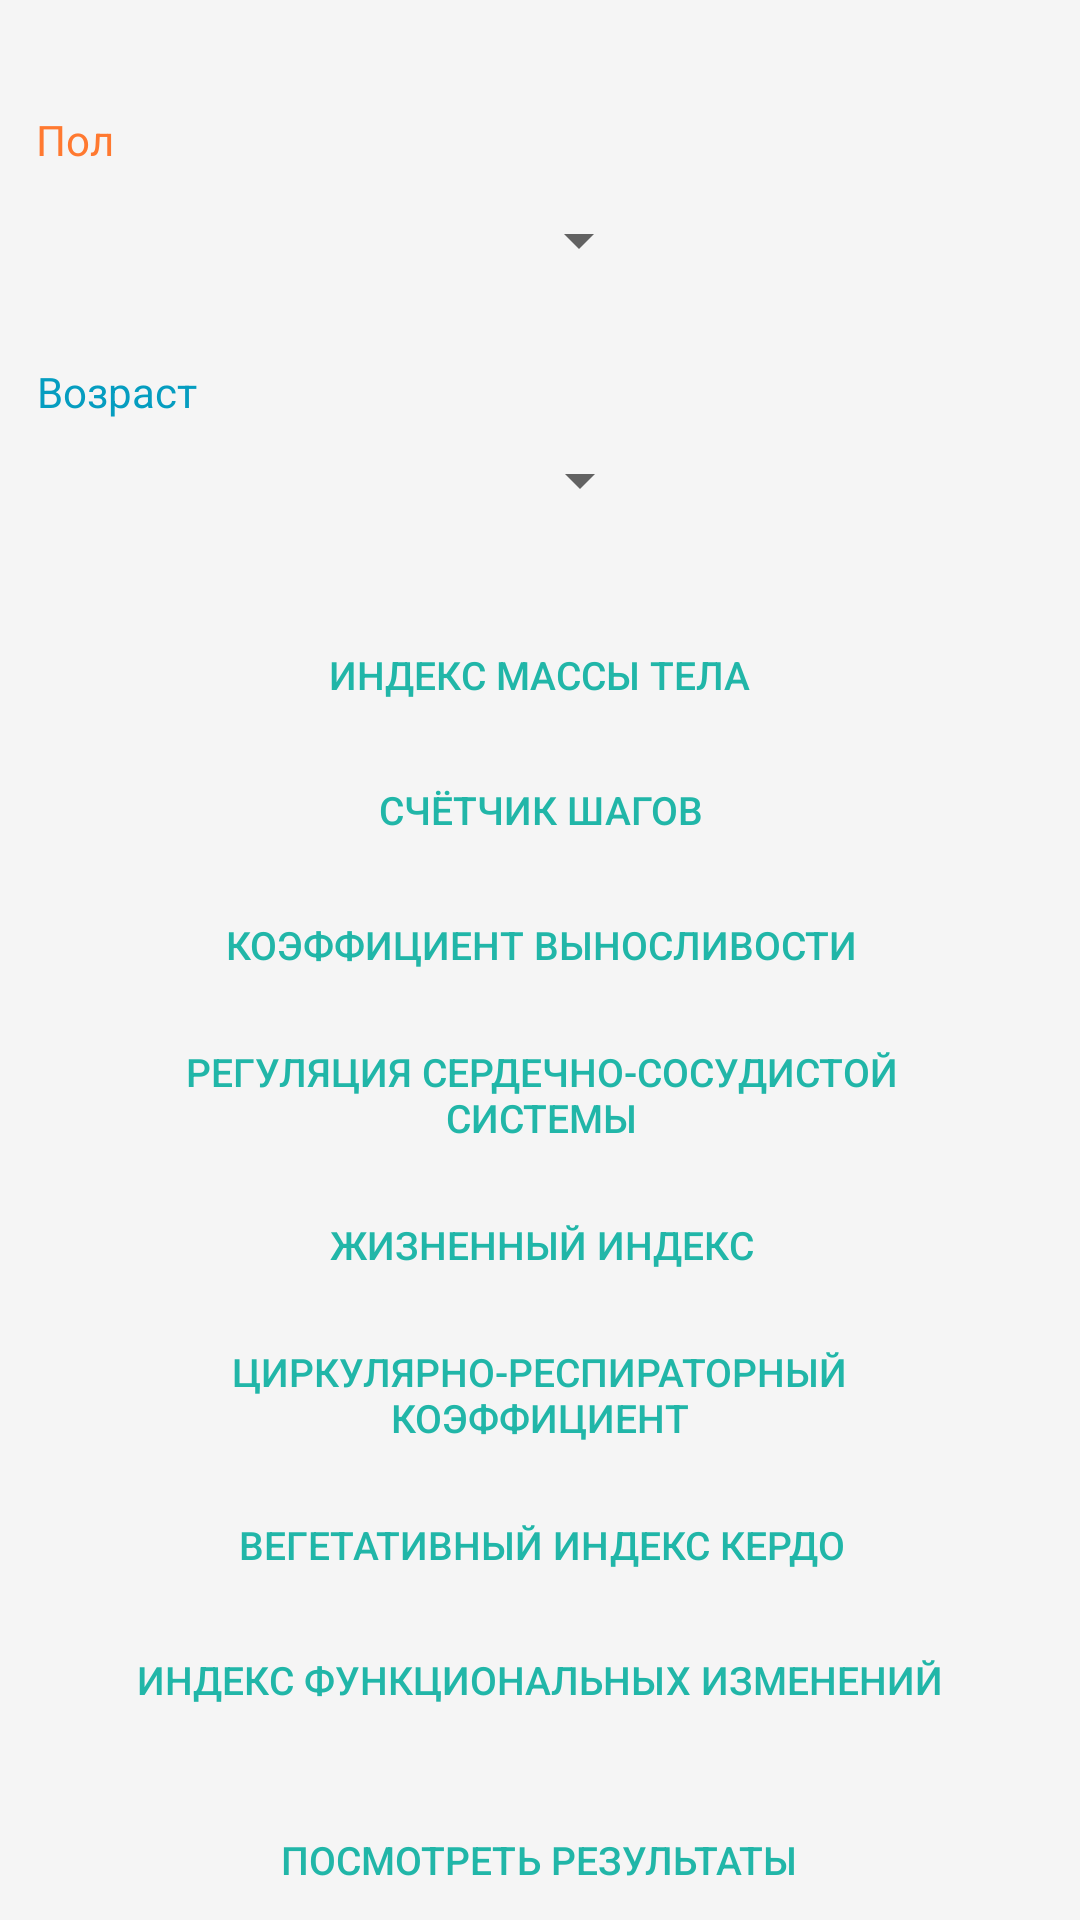

Layout XML and referenced resources for this Android screen:
<!-- AndroidManifest.xml: application theme Theme.Praktika -->
<!-- res/layout/activity_index.xml -->
<?xml version="1.0" encoding="utf-8"?>
<androidx.constraintlayout.widget.ConstraintLayout xmlns:android="http://schemas.android.com/apk/res/android"
    xmlns:app="http://schemas.android.com/apk/res-auto"
    xmlns:tools="http://schemas.android.com/tools"
    android:layout_width="match_parent"
    android:layout_height="match_parent"
    tools:context=".Index"
    android:background="#F5F5F5">

    <ImageView
        android:layout_width="143dp"
        android:layout_height="124dp"
        android:layout_marginLeft="244dp"
        android:layout_marginTop="36dp"
        android:layout_marginEnd="16dp"
        android:scaleType="fitXY"
        android:src="@drawable/gerb"
        app:layout_constraintEnd_toEndOf="parent"
        app:layout_constraintLeft_toLeftOf="parent"
        app:layout_constraintTop_toTopOf="parent" />

    <Button
        android:id="@+id/button5"
        android:layout_width="290dp"
        android:layout_height="30dp"
        android:layout_marginTop="15dp"
        android:background="@drawable/blue_button"
        android:onClick="changeClick"
        android:text="@string/tx8"
        android:textColor="#21B6A8"
        android:textSize="13dp"
        app:layout_constraintEnd_toEndOf="parent"
        app:layout_constraintHorizontal_bias="0.495"
        app:layout_constraintStart_toStartOf="parent"
        app:layout_constraintTop_toBottomOf="@+id/button4" />

    <Button
        android:id="@+id/button8"
        android:layout_width="290dp"
        android:layout_height="40dp"
        android:layout_marginTop="15dp"
        android:background="@drawable/blue_button"
        android:onClick="heartClick"
        android:text="@string/tx4"
        android:textColor="#21B6A8"
        android:textSize="13dp"
        app:layout_constraintEnd_toEndOf="parent"
        app:layout_constraintHorizontal_bias="0.504"
        app:layout_constraintStart_toStartOf="parent"
        app:layout_constraintTop_toBottomOf="@+id/button7" />

    <Button
        android:id="@+id/button9"
        android:layout_width="290dp"
        android:layout_height="30dp"
        android:layout_marginTop="15dp"
        android:background="@drawable/blue_button"
        android:onClick="lifeindexClick"
        android:text="@string/tx5"
        android:textColor="#21B6A8"
        android:textSize="13dp"
        app:layout_constraintEnd_toEndOf="parent"
        app:layout_constraintHorizontal_bias="0.504"
        app:layout_constraintStart_toStartOf="parent"
        app:layout_constraintTop_toBottomOf="@+id/button8" />

    <Button
        android:id="@+id/button4"
        android:layout_width="290dp"
        android:layout_height="30dp"
        android:layout_marginTop="15dp"
        android:background="@drawable/blue_button"
        android:onClick="cerdoClick"
        android:text="@string/tx7"
        android:textColor="#21B6A8"
        android:textSize="13dp"
        app:layout_constraintEnd_toEndOf="parent"
        app:layout_constraintHorizontal_bias="0.504"
        app:layout_constraintStart_toStartOf="parent"
        app:layout_constraintTop_toBottomOf="@+id/button10" />

    <Button
        android:id="@+id/button10"
        android:layout_width="290dp"
        android:layout_height="40dp"
        android:layout_marginTop="15dp"
        android:background="@drawable/blue_button"
        android:onClick="coefCirkClick"
        android:text="@string/tx6"
        android:textColor="#21B6A8"
        android:textSize="13dp"
        app:layout_constraintEnd_toEndOf="parent"
        app:layout_constraintHorizontal_bias="0.495"
        app:layout_constraintStart_toStartOf="parent"
        app:layout_constraintTop_toBottomOf="@+id/button9" />

    <Button
        android:id="@+id/button2"
        android:layout_width="290dp"
        android:layout_height="30dp"
        android:layout_marginTop="30dp"
        android:background="@drawable/blue_button"
        android:onClick="viewClick"
        android:text="@string/next"
        android:textColor="#21B6A8"
        android:textSize="13dp"
        app:layout_constraintBottom_toBottomOf="parent"
        app:layout_constraintEnd_toEndOf="parent"
        app:layout_constraintHorizontal_bias="0.495"
        app:layout_constraintStart_toStartOf="parent"
        app:layout_constraintTop_toBottomOf="@+id/button5"
        app:layout_constraintVertical_bias="0.0" />

    <TextView
        android:id="@+id/textView3"
        android:layout_width="wrap_content"
        android:layout_height="wrap_content"
        android:layout_marginBottom="4dp"
        android:text="@string/Label1"
        android:textColor="#FF7930"
        app:layout_constraintBottom_toTopOf="@+id/gender"
        app:layout_constraintStart_toStartOf="@+id/gender" />

    <TextView
        android:id="@+id/textView4"
        android:layout_width="wrap_content"
        android:layout_height="wrap_content"
        android:text="@string/Label2"
        android:textColor="#059DC0"
        app:layout_constraintBottom_toTopOf="@+id/editTextTextPersonName2"
        app:layout_constraintStart_toStartOf="@+id/editTextTextPersonName2" />


    <Spinner
        android:id="@+id/gender"
        android:layout_width="205dp"
        android:layout_height="40dp"
        android:layout_marginTop="60dp"
        android:ems="10"
        android:inputType="textPersonName"
        android:minHeight="48dp"
        app:layout_constraintEnd_toEndOf="parent"
        app:layout_constraintHorizontal_bias="0.077"
        app:layout_constraintStart_toStartOf="parent"
        app:layout_constraintTop_toTopOf="parent" />

    <Spinner
        android:id="@+id/editTextTextPersonName2"
        android:layout_width="205dp"
        android:layout_height="40dp"
        android:layout_marginTop="40dp"
        android:ems="10"
        android:inputType="number|numberDecimal"
        android:minHeight="48dp"
        app:layout_constraintEnd_toEndOf="parent"
        app:layout_constraintHorizontal_bias="0.079"
        app:layout_constraintStart_toStartOf="parent"
        app:layout_constraintTop_toBottomOf="@+id/gender" />

    <Button
        android:id="@+id/button3"
        android:layout_width="290dp"
        android:layout_height="30dp"
        android:layout_marginTop="30dp"
        android:background="@drawable/blue_button"
        android:onClick="indexClick"
        android:text="@string/tx1"
        android:textColor="#21B6A8"
        android:textSize="13dp"
        app:layout_constraintEnd_toEndOf="parent"
        app:layout_constraintHorizontal_bias="0.497"
        app:layout_constraintStart_toStartOf="parent"
        app:layout_constraintTop_toBottomOf="@+id/editTextTextPersonName2" />

    <Button
        android:id="@+id/button6"
        android:layout_width="290dp"
        android:layout_height="30dp"
        android:layout_marginTop="15dp"
        android:background="@drawable/blue_button"
        android:onClick="stepsClick"
        android:text="@string/tx2"
        android:textColor="#21B6A8"
        android:textSize="13dp"
        app:layout_constraintEnd_toEndOf="parent"
        app:layout_constraintHorizontal_bias="0.504"
        app:layout_constraintStart_toStartOf="parent"
        app:layout_constraintTop_toBottomOf="@+id/button3" />

    <Button
        android:id="@+id/button7"
        android:layout_width="290dp"
        android:layout_height="30dp"
        android:layout_marginTop="15dp"
        android:background="@drawable/blue_button"
        android:onClick="coefClick"
        android:text="@string/tx3"
        android:textColor="#21B6A8"
        android:textSize="13dp"
        app:layout_constraintEnd_toEndOf="parent"
        app:layout_constraintHorizontal_bias="0.504"
        app:layout_constraintStart_toStartOf="parent"
        app:layout_constraintTop_toBottomOf="@+id/button6" />

    <ImageButton
        android:id="@+id/button12"
        android:layout_width="150dp"
        android:layout_height="wrap_content"
        android:layout_marginStart="10dp"
        android:layout_marginTop="20dp"
        android:layout_marginEnd="10dp"
        android:layout_marginBottom="10dp"
        android:background="@null"
        android:onClick="home"
        android:src="@drawable/ic_baseline_home_24"
        app:layout_constraintBottom_toBottomOf="parent"
        app:layout_constraintEnd_toStartOf="@+id/button13"
        app:layout_constraintHorizontal_bias="0.0"
        app:layout_constraintStart_toStartOf="parent"
        app:layout_constraintTop_toBottomOf="@+id/button2" />

    <ImageButton
        android:id="@+id/button13"
        android:layout_width="wrap_content"
        android:layout_height="wrap_content"
        android:layout_marginStart="10dp"
        android:layout_marginTop="20dp"
        android:layout_marginEnd="10dp"
        android:layout_marginBottom="10dp"
        android:background="@null"
        android:onClick="index"
        android:src="@drawable/ic_baseline_rule_24"
        app:layout_constraintBottom_toBottomOf="parent"
        app:layout_constraintEnd_toEndOf="parent"
        app:layout_constraintHorizontal_bias="0.498"
        app:layout_constraintStart_toStartOf="parent"
        app:layout_constraintTop_toBottomOf="@+id/button2"
        app:layout_constraintVertical_bias="0.529" />

    <ImageButton
        android:id="@+id/button14"
        android:layout_width="150dp"
        android:layout_height="wrap_content"
        android:layout_marginStart="10dp"
        android:layout_marginTop="20dp"
        android:layout_marginEnd="10dp"
        android:layout_marginBottom="10dp"
        android:background="@null"
        android:onClick="result"
        android:src="@drawable/ic_baseline_auto_graph_24"
        app:layout_constraintBottom_toBottomOf="parent"
        app:layout_constraintEnd_toEndOf="parent"
        app:layout_constraintStart_toEndOf="@+id/button13"
        app:layout_constraintTop_toBottomOf="@+id/button2" />

</androidx.constraintlayout.widget.ConstraintLayout>
<!-- resources referenced by this layout -->
<resources>
  <!-- drawable ic_baseline_auto_graph_24 (drawable) -->
  <vector android:height="24dp" android:tint="#2EDDCB"
      android:viewportHeight="24" android:viewportWidth="24"
      android:width="24dp" xmlns:android="http://schemas.android.com/apk/res/android">
      <path android:fillColor="@android:color/white" android:pathData="M14.06,9.94L12,9l2.06,-0.94L15,6l0.94,2.06L18,9l-2.06,0.94L15,12L14.06,9.94zM4,14l0.94,-2.06L7,11l-2.06,-0.94L4,8l-0.94,2.06L1,11l2.06,0.94L4,14zM8.5,9l1.09,-2.41L12,5.5L9.59,4.41L8.5,2L7.41,4.41L5,5.5l2.41,1.09L8.5,9zM4.5,20.5l6,-6.01l4,4L23,8.93l-1.41,-1.41l-7.09,7.97l-4,-4L3,19L4.5,20.5z"/>
  </vector>
  <!-- drawable ic_baseline_home_24 (drawable) -->
  <vector android:height="24dp" android:tint="#2EDDCB"
      android:viewportHeight="24" android:viewportWidth="24"
      android:width="24dp" xmlns:android="http://schemas.android.com/apk/res/android">
      <path android:fillColor="@android:color/white" android:pathData="M10,20v-6h4v6h5v-8h3L12,3 2,12h3v8z"/>
  </vector>
  <!-- drawable ic_baseline_rule_24 (drawable) -->
  <vector android:height="24dp" android:tint="#2EDDCB"
      android:viewportHeight="24" android:viewportWidth="24"
      android:width="24dp" xmlns:android="http://schemas.android.com/apk/res/android">
      <path android:fillColor="@android:color/white" android:pathData="M16.54,11L13,7.46l1.41,-1.41l2.12,2.12l4.24,-4.24l1.41,1.41L16.54,11zM11,7H2v2h9V7zM21,13.41L19.59,12L17,14.59L14.41,12L13,13.41L15.59,16L13,18.59L14.41,20L17,17.41L19.59,20L21,18.59L18.41,16L21,13.41zM11,15H2v2h9V15z"/>
  </vector>
  <string name="Label1">Пол</string>
  <string name="Label2">Возраст</string>
  <string name="next">Посмотреть результаты</string>
  <string name="tx1">Индекс массы тела</string>
  <string name="tx2">Счётчик шагов</string>
  <string name="tx3">Коэффициент выносливости</string>
  <string name="tx4">Регуляция сердечно-сосудистой системы</string>
  <string name="tx5">Жизненный индекс</string>
  <string name="tx6">Циркулярно-респираторный коэффициент</string>
  <string name="tx7">Вегетативный индекс Кердо</string>
  <string name="tx8">Индекс функциональных изменений</string>
  <style name="Theme.Praktika" parent="Theme.AppCompat.Light.NoActionBar">
          
          <item name="colorPrimary">@color/purple_500</item>
          <item name="colorPrimaryVariant">@color/purple_700</item>
          <item name="colorOnPrimary">@color/white</item>
          
          <item name="colorSecondary">@color/teal_200</item>
          <item name="colorSecondaryVariant">@color/teal_700</item>
          <item name="colorOnSecondary">@color/black</item>
          
          <item name="android:statusBarColor" tools:targetApi="l">?attr/colorPrimaryVariant</item>
          
      </style>
  <!-- not gathered from this repository: default colours our renderer supplied (Android Studio template values) -->
  <color name="purple_500">#FF6200EE</color>
  <color name="purple_700">#FF3700B3</color>
  <color name="teal_200">#FF03DAC5</color>
  <color name="teal_700">#FF018786</color>
  <color name="black">#FF000000</color>
  <color name="white">#FFFFFFFF</color>
</resources>
